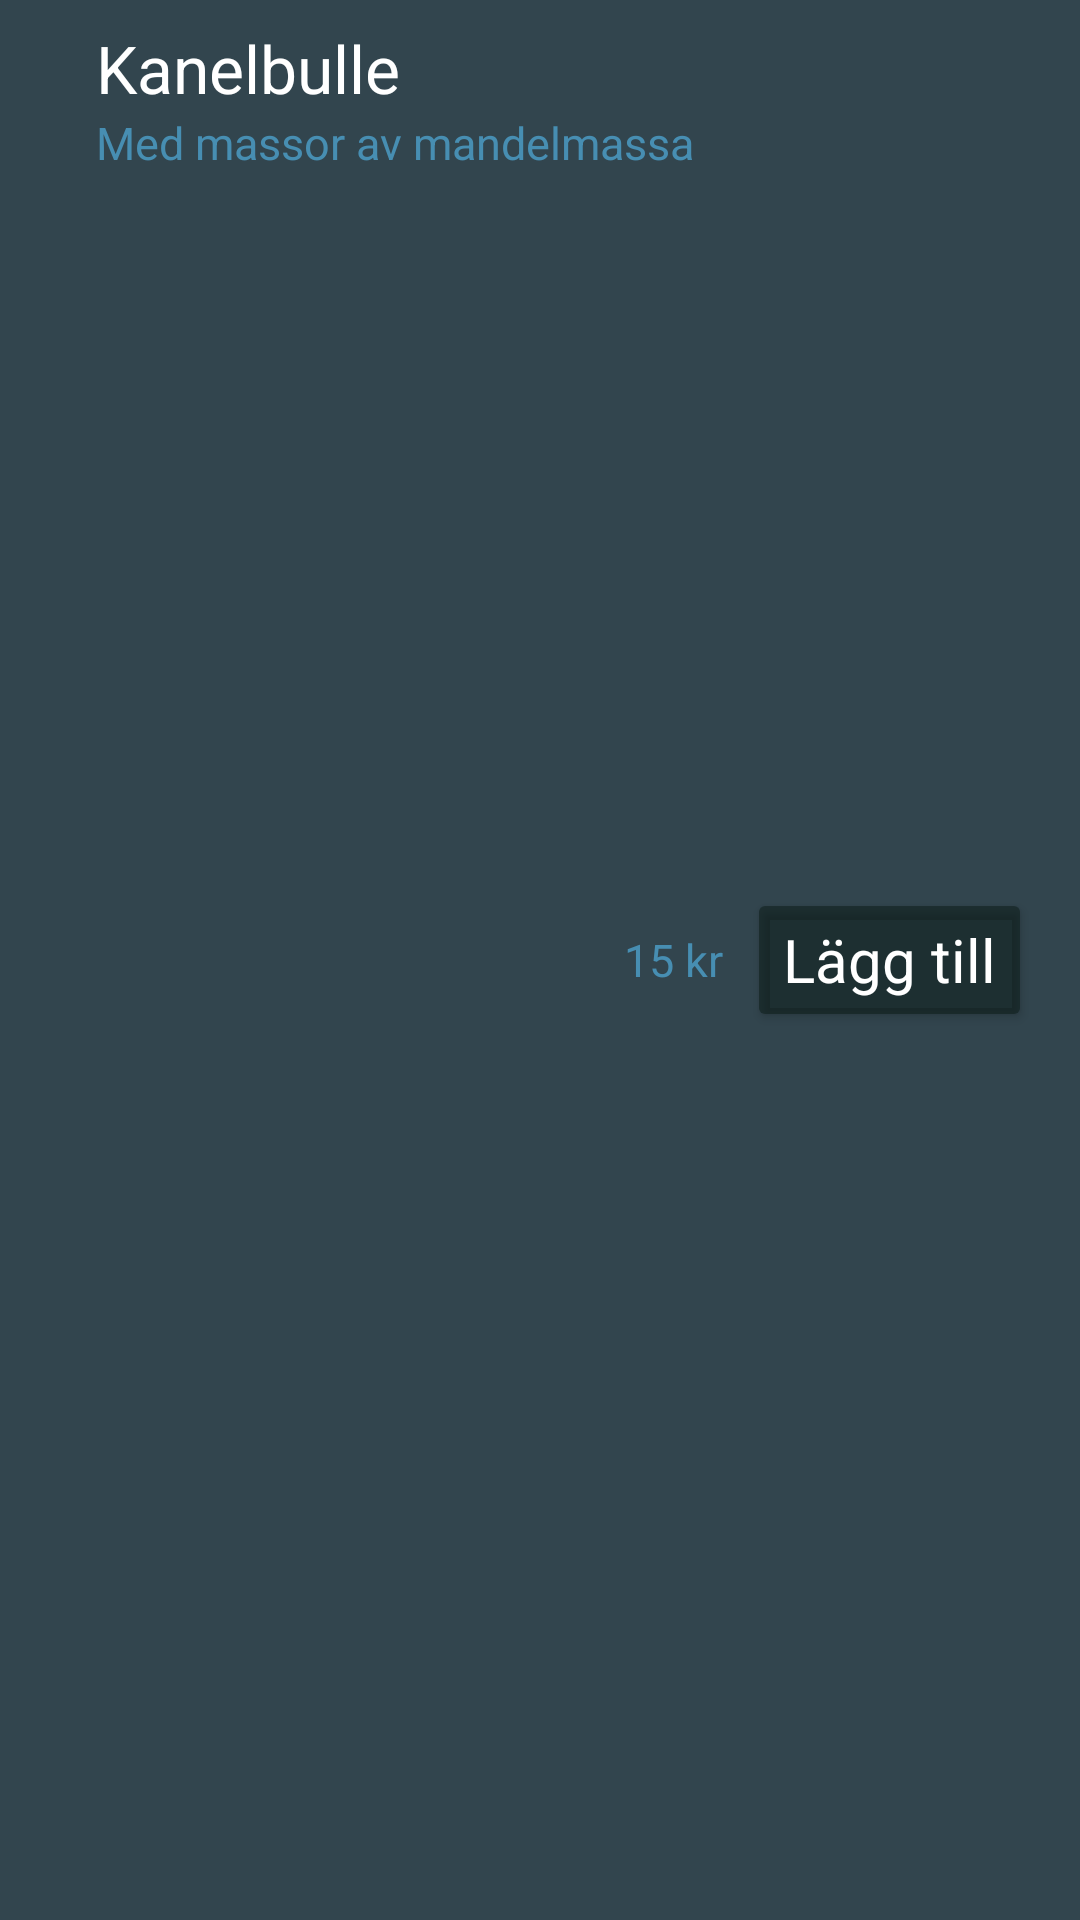

The Android layout XML behind this screen, and the referenced resources:
<!-- AndroidManifest.xml: application theme AppTheme -->
<!-- res/layout/activity_menu_rv_item.xml -->
<?xml version="1.0" encoding="utf-8"?>
<RelativeLayout xmlns:android="http://schemas.android.com/apk/res/android"
    android:layout_width="match_parent"
    android:layout_height="match_parent"
    android:paddingTop="8dp"
    android:paddingBottom="8dp"
    android:paddingLeft="32dp"
    android:paddingRight="16dp">

    <TextView
        android:layout_width="415dp"
        android:layout_height="wrap_content"
        android:textAppearance="?android:attr/textAppearanceLarge"
        android:text="Kanelbulle"
        android:id="@+id/name"
        android:layout_alignParentTop="true"
        android:layout_alignParentLeft="true"
        android:layout_alignParentStart="true" />

    <TextView
        android:layout_width="375dp"
        android:layout_height="wrap_content"
        android:text="Med massor av mandelmassa"
        android:textAppearance="@style/TextSmall"
        android:id="@+id/description"
        android:layout_below="@+id/name"
        android:layout_alignParentLeft="true"
        android:layout_alignParentStart="true"
         />

    <Button
        android:layout_width="wrap_content"
        android:layout_height="wrap_content"
        android:text="Lägg till"
        android:id="@+id/add_item"
        style="@style/ButtonTheme"
        android:layout_centerVertical="true"
        android:layout_alignParentRight="true"
        android:layout_alignParentEnd="true" />

    <TextView
        android:layout_width="wrap_content"
        android:layout_height="wrap_content"
        android:textAppearance="@style/TextSmall"
        android:text="15 kr"
        android:id="@+id/price"
        android:layout_centerInParent="true"
        android:layout_toLeftOf="@+id/add_item"
        android:layout_marginRight="8dp" />
</RelativeLayout>
<!-- resources referenced by this layout -->
<resources>
  <style name="ButtonTheme" parent="AppTheme">
          
          <item name="android:textSize">@dimen/main_buttons_textsize</item>
  
      </style>
  <style name="TextSmall">
          <item name="android:textColor">@color/refresh_blue</item>
          <item name="android:textSize">15sp</item>
          <item name="android:textStyle">normal</item>
      </style>
  <style name="AppTheme" parent="Theme.AppCompat">
          <item name="colorButtonNormal">@color/background_grey</item>
          <item name="android:windowBackground">@color/background_blue_gray</item>
          <item name="colorPrimary">@color/primary_dark_blue_gray</item>
          <item name="colorPrimaryDark">@color/old_background_grey</item>
          <item name="colorAccent">@color/refresh_blue</item>
          
      </style>
  <dimen name="main_buttons_textsize">20sp</dimen>
  <color name="refresh_blue">#478eb2</color>
  <color name="background_grey">#6f03130d</color>
  <color name="background_blue_gray">#32454e</color>
  <color name="primary_dark_blue_gray">#1e2a2f</color>
  <color name="old_background_grey">#000</color>
</resources>
